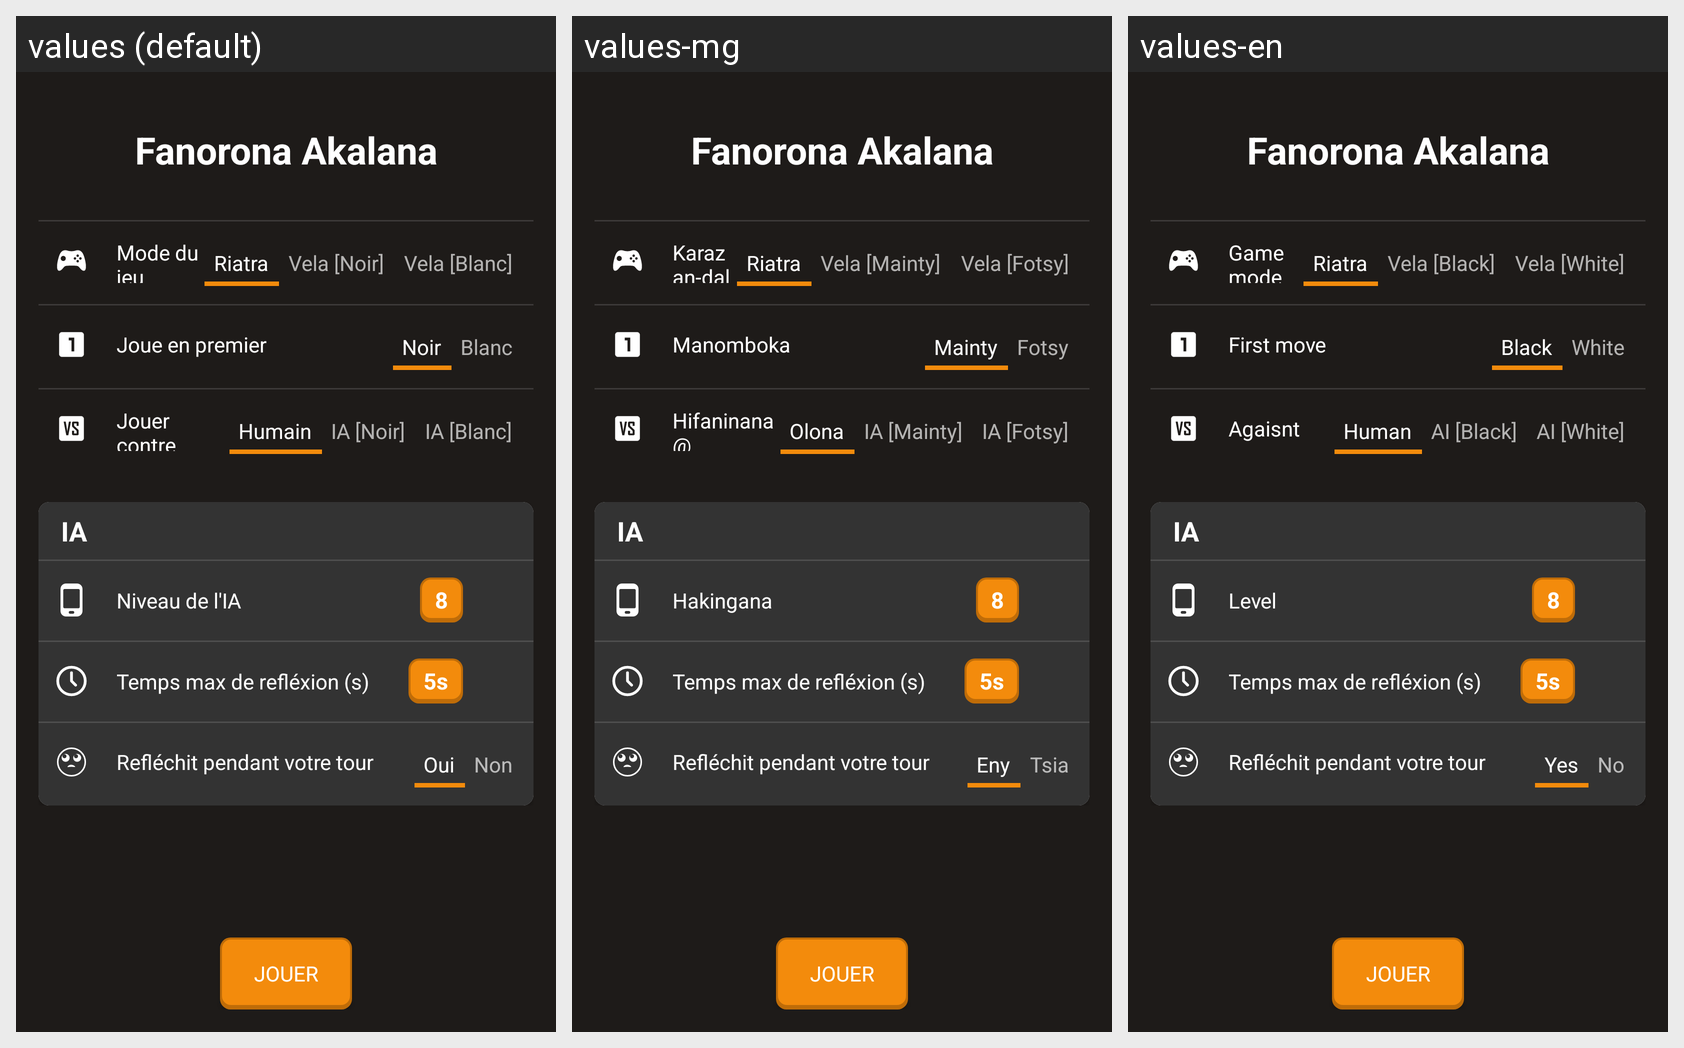

Locale-by-locale string values for the Android screen shown in this grid:
Android screen res/layout/activity_option.xml rendered under 3 locales, left to right: values (default), values-mg, values-en. Device: Nexus 5 (rendered at 1080×1920; each locale shown at half size, 540×960, under a caption strip naming it); theme Theme.AppCompat.Light.NoActionBar.FullScreen.
Strings drawn on this screen, with the default value and each locale's value (text and hints the layout hard-codes, and strings that could not be matched under every locale, appear in the picture but are not listed):

app_name
  values: Fanorona Akalana
  values-mg: Fanorona Akalana  [not translated; the default value is used]
  values-en: Fanorona Akalana  [not translated; the default value is used]

game_option_mode
  values: Mode du jeu
  values-mg: Karazan-dalao
  values-en: Game mode

game_option_mode_riatra
  values: Riatra
  values-mg: Riatra
  values-en: Riatra

game_option_mode_vela_black
  values: Vela [Noir]
  values-mg: Vela [Mainty]
  values-en: Vela [Black]

game_option_mode_vela_white
  values: Vela [Blanc]
  values-mg: Vela [Fotsy]
  values-en: Vela [White]

game_option_move_first
  values: Joue en premier
  values-mg: Manomboka
  values-en: First move

game_option_move_first_black
  values: Noir
  values-mg: Mainty
  values-en: Black

game_option_move_first_white
  values: Blanc
  values-mg: Fotsy
  values-en: White

game_option_against
  values: Jouer contre
  values-mg: Hifaninana @
  values-en: Agaisnt

game_option_against_human
  values: Humain
  values-mg: Olona
  values-en: Human

game_option_against_ai_black
  values: IA [Noir]
  values-mg: IA [Mainty]
  values-en: AI [Black]

game_option_against_ai_white
  values: IA [Blanc]
  values-mg: IA [Fotsy]
  values-en: AI [White]

game_option_ai_level
  values: Niveau de l'IA
  values-mg: Hakingana
  values-en: Level

game_option_ai_level_8
  values: 8
  values-mg: 8  [not translated; the default value is used]
  values-en: 8  [not translated; the default value is used]

game_option_ai_max_eval_time
  values: Temps max de refléxion (s)
  values-mg: Temps max de refléxion (s)  [not translated; the default value is used]
  values-en: Temps max de refléxion (s)  [not translated; the default value is used]

game_option_ia_ponder
  values: Refléchit pendant votre tour
  values-mg: Refléchit pendant votre tour  [not translated; the default value is used]
  values-en: Refléchit pendant votre tour  [not translated; the default value is used]

game_option_ai_ponder_yes
  values: Oui
  values-mg: Eny
  values-en: Yes

game_option_ai_ponder_no
  values: Non
  values-mg: Tsia
  values-en: No

game_option_action_play
  values: Jouer
  values-mg: Jouer  [not translated; the default value is used]
  values-en: Jouer  [not translated; the default value is used]
